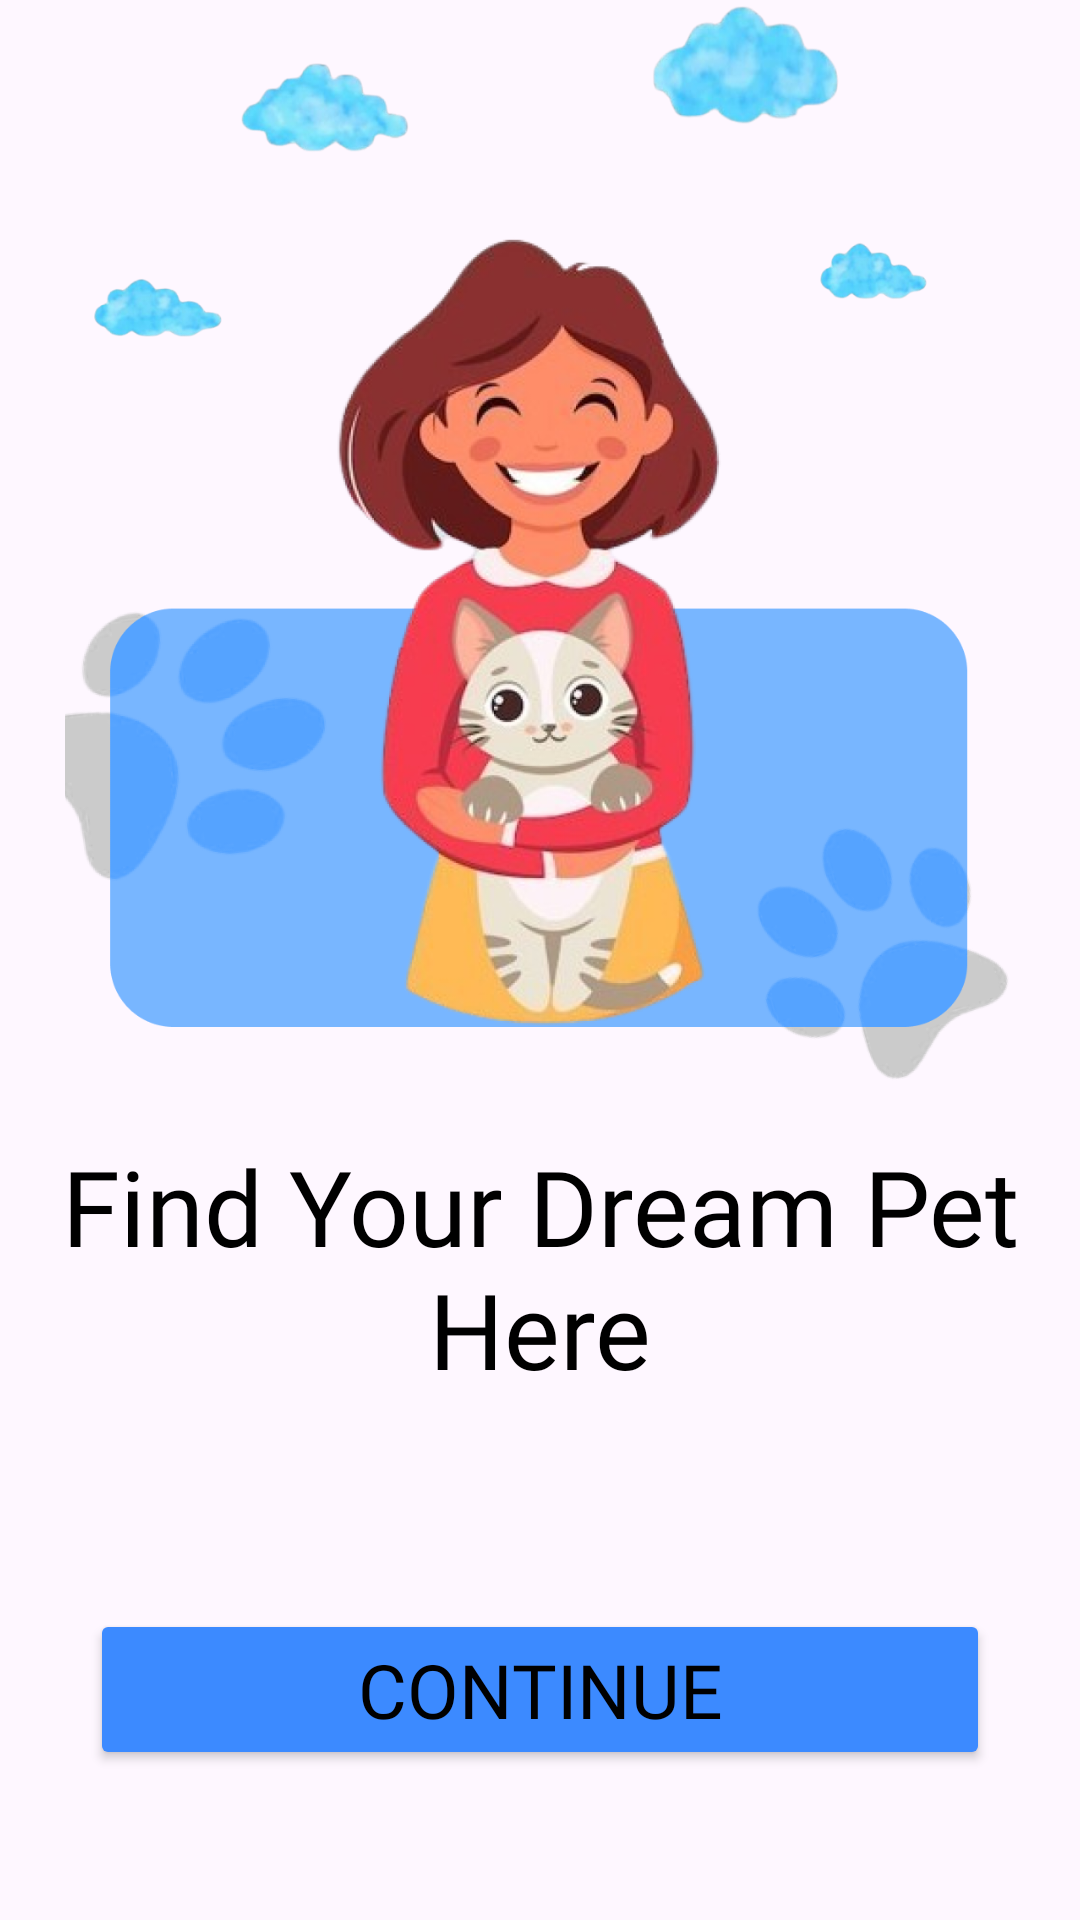

Layout XML and referenced resources for this Android screen:
<!-- AndroidManifest.xml: application theme Theme.ProjectUASPetshop -->
<!-- res/layout/activity_start.xml -->
<?xml version="1.0" encoding="utf-8"?>
<androidx.constraintlayout.widget.ConstraintLayout
    xmlns:android="http://schemas.android.com/apk/res/android"
    xmlns:app="http://schemas.android.com/apk/res-auto"
    xmlns:tools="http://schemas.android.com/tools"
    android:id="@+id/main"
    android:layout_width="match_parent"
    android:layout_height="match_parent"
    android:fitsSystemWindows="true"
    tools:context=".ui.StartActivity">

    <ImageView
        android:id="@+id/imageView"
        android:layout_width="0dp"
        android:layout_height="0dp"
        android:src="@drawable/group_27"
        app:layout_constraintTop_toTopOf="parent"
        app:layout_constraintStart_toStartOf="parent"
        app:layout_constraintEnd_toEndOf="parent"
        app:layout_constraintBottom_toTopOf="@+id/textView" />

    <TextView
        android:id="@+id/textView"
        android:layout_width="320dp"
        android:layout_height="wrap_content"
        android:fontFamily="@font/inter_bold"
        android:text="@string/find_your_dream_npet_here"
        android:textAlignment="center"
        android:textColor="@color/black"
        android:textSize="35sp"
        app:layout_constraintBottom_toTopOf="@id/btnContinue"
        app:layout_constraintEnd_toEndOf="parent"
        app:layout_constraintStart_toStartOf="parent"
        app:layout_constraintTop_toBottomOf="@id/imageView" />

    <Button
        android:id="@+id/btnContinue"
        android:layout_width="0dp"
        android:layout_height="wrap_content"
        android:layout_marginStart="30dp"
        android:layout_marginEnd="30dp"
        android:layout_marginTop="70dp"
        android:layout_marginBottom="50dp"
        android:textSize="25sp"
        android:backgroundTint="#3C8AFF"
        android:textColor="@color/black"
        android:text="@string/continuee"
        android:fontFamily="@font/inter_bold"
        app:layout_constraintTop_toBottomOf="@id/textView"
        app:layout_constraintStart_toStartOf="parent"
        app:layout_constraintEnd_toEndOf="parent"
        app:layout_constraintBottom_toBottomOf="parent"
        app:layout_constraintVertical_bias="1.0"/>
</androidx.constraintlayout.widget.ConstraintLayout>
<!-- resources referenced by this layout -->
<resources>
  <!-- drawable group_27: png bitmap (drawable-hdpi, 197047 bytes) -->
  <string name="continuee">CONTINUE</string>
  <string name="find_your_dream_npet_here">Find Your Dream Pet Here</string>
  <style name="Theme.ProjectUASPetshop" parent="Base.Theme.ProjectUASPetshop" />
  <style name="Base.Theme.ProjectUASPetshop" parent="Theme.Material3.DayNight.NoActionBar">
          
          
      </style>
  <!-- not gathered from this repository: default colours our renderer supplied (Android Studio template values) -->
  <color name="black">#FF000000</color>
</resources>
